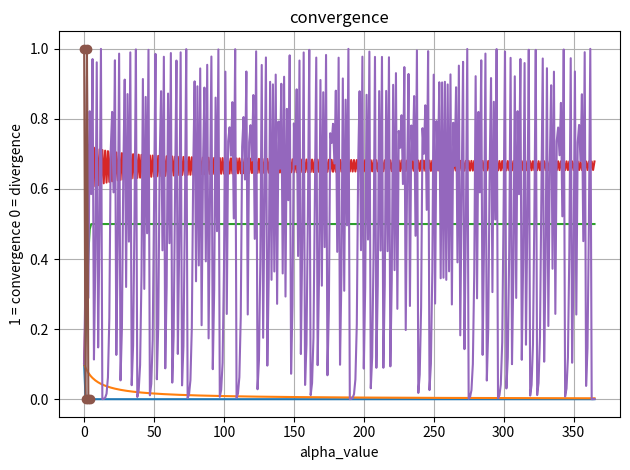

Reproduce this figure in Python.
import numpy as np
import matplotlib.pyplot as plt

start_ki_value = 0.1
days_in_year = 365


def ki(alpha):
    ki_values = [start_ki_value]
    for _ in np.arange(days_in_year):
        current_ki = alpha * ki_values[-1] * (1 - ki_values[-1])
        ki_values.append(current_ki)
    return ki_values


def plot(nums):
    for i in np.arange(nums):
        alpha = i
        list_i = ki(alpha)

        plt.plot(list_i)
        plt.title(f'alpha = {alpha}')
        plt.ylabel('proportion of sick children')
        plt.xlabel('days')
        plt.grid(True)
        plt.tight_layout()
        plt.show()


def check_convergence(ki_values):
    tolerance = 1e-6
    for i in range(1, len(ki_values)):
        differance = abs(ki_values[i] - ki_values[i - 1])

        if (differance < tolerance):
            return True

    return False


def plot_convergence(nums):
    convergence = []
    for i in np.arange(nums):
        alpha = i
        ki_values = ki(alpha)
        if (check_convergence(ki_values)):
            convergence.append(1)
        else:
            convergence.append(0)

    plt.plot(convergence, marker='o')
    plt.title('convergence')
    plt.xlabel('alpha_value')
    plt.ylabel('1 = convergence 0 = divergence')
    plt.grid(True)
    plt.show()


# Erzeugt fünf separate Plots, die die Dynamik der Krankheitsausbreitung für fünf unterschiedliche Alpha-Werte (0 bis 4) darstellen.
# Jeder Plot zeigt, wie sich die Krankheit über die Zeit entwickelt, basierend auf dem jeweiligen Alpha-Wert.
plot(5)

# Führt eine Analyse durch, um zu bestimmen, ob die Sequenz der Krankheitsausbreitung für die verschiedenen Alpha-Werte konvergiert oder divergiert.
# Erzeugt einen Plot, der die Ergebnisse visualisiert: '1' bedeutet, dass die Sequenz für diesen Alpha-Wert konvergiert (stabilisiert),
# während '0' eine Divergenz anzeigt (keine Stabilisierung).
plot_convergence(5)

"""
Basierend auf den Simulationen über 100 Tage (tolerance = 1e-6) 

a) Die Funktion `plot` zeigt, dass bei einigen Werten von α die Anzahl der kranken Kinder stabil bleibt (α = 0 & α = 2 konvergiert)(anziehend), während sie bei anderen stark schwankt (α =  1, α = 3 & α = 4 divergiert)(abstossend). 

b) Ein Fixpunkt ist der Zustand, in dem sich die Anzahl der kranken Kinder stabilisiert und nicht weiter ändert, was auf eine Kontrolle der Krankheitsausbreitung hindeutet.

c) Die Gleichung a = 1 / 1 - k  bestimmt den erforderlichen Wert von α, um eine Konvergenzrate von k zu erreichen. Sie identifiziert einen Fixpunkt, wobei das tatsächliche System, abhängig von α, verschiedene Dynamiken einschliesslich mehrerer Fixpunkte oder Oszillationen aufweisen kann.
"""
